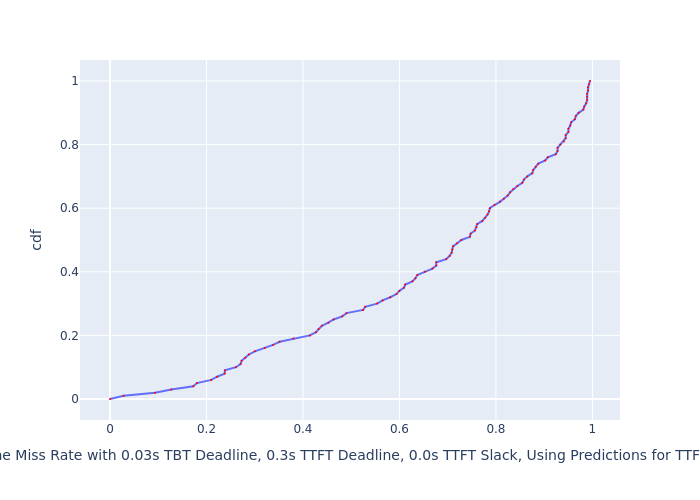

Values plotted in this chart, from the file beside it:
, cdf, Deadline Miss Rate with 0.03s TBT Deadli…
0, 0.0, 0.0
1, 0.01, 0.02847
2, 0.02, 0.0932
3, 0.03, 0.1271
4, 0.04, 0.1726
5, 0.05, 0.1803
6, 0.06, 0.2099
7, 0.07, 0.222
8, 0.08, 0.2376
9, 0.09, 0.2381
10, 0.1, 0.2611
11, 0.11, 0.2706
12, 0.12, 0.2728
13, 0.13, 0.2806
14, 0.14, 0.2879
15, 0.15, 0.3003
16, 0.16, 0.3208
17, 0.17, 0.3379
18, 0.18, 0.3517
19, 0.19, 0.3802
20, 0.2, 0.4144
21, 0.21, 0.427
22, 0.22, 0.4321
23, 0.23, 0.4391
24, 0.24, 0.4525
25, 0.25, 0.4635
26, 0.26, 0.4814
27, 0.27, 0.4902
28, 0.28, 0.5247
29, 0.29, 0.5289
30, 0.3, 0.5538
31, 0.31, 0.565
32, 0.32, 0.581
33, 0.33, 0.5939
34, 0.34, 0.5999
35, 0.35, 0.6096
36, 0.36, 0.612
37, 0.37, 0.6269
38, 0.38, 0.6332
39, 0.39, 0.637
40, 0.4, 0.6525
41, 0.41, 0.6683
42, 0.42, 0.6764
43, 0.43, 0.6764
44, 0.44, 0.697
45, 0.45, 0.704
46, 0.46, 0.7082
47, 0.47, 0.7096
48, 0.48, 0.7111
49, 0.49, 0.7196
50, 0.5, 0.7283
51, 0.51, 0.746
52, 0.52, 0.7475
53, 0.53, 0.7565
54, 0.54, 0.7596
55, 0.55, 0.7611
56, 0.56, 0.7718
57, 0.57, 0.778
58, 0.58, 0.7827
59, 0.59, 0.7858
... 41 more rows
